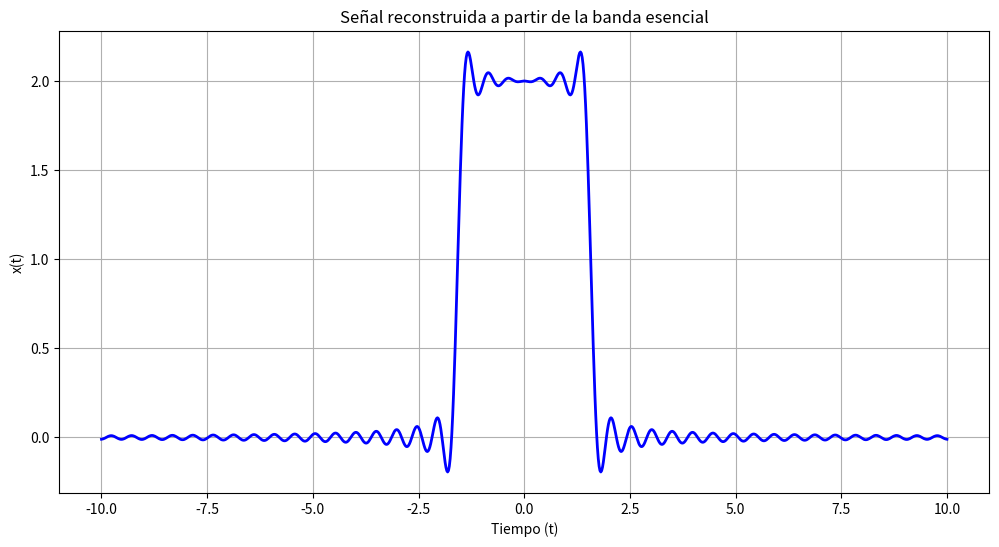

The script that saved this image:
import numpy as np
import matplotlib.pyplot as plt
from scipy.integrate import quad


def calcular_banda_esencial(tau, beta, tol):

    # Definir la función sinc
    f_sinc = lambda x: np.sinc(x / np.pi)

    # Definimos la función de la transformada de Fourier
    f = lambda omega, tau: tau * f_sinc(omega * tau / 2)

    # Definir la función X_cuadrada
    X_cuadrada = lambda omega, tau: np.real(np.abs(f(omega, tau)) ** 2)

    # Calcular la energía total de x(t)
    E = beta * tau

    # Inicializar variables
    W = 0
    step = 2 * np.pi / tau
    relerr = np.inf  # Inicializar con un valor grande

    # Iteración para encontrar la banda esencial
    while abs(relerr) > tol:
        # Calcular la energía en la banda W
        energia_W, _ = quad(lambda omega: X_cuadrada(omega, tau) / (2 * np.pi), -W, W)

        # Actualizar el error relativo
        relerr = (E - energia_W) / E

        # Ajustar W y step según el error relativo
        if relerr > 0:
            W += step
        else:
            step /= 2
            W -= step

    return W, energia_W

def calcular_energia(tau):

    X_cuadrado = lambda omega: abs(tau * np.sinc(omega * tau / 2)) ** 2
    Energy, _ = quad(X_cuadrado, -800, 800)
    return Energy

# Parámetros de prueba
tau = 1
beta = 0.95
tol = 1e-6

# Calcular la banda esencial
W, energia_W = calcular_banda_esencial(tau, beta, tol)
print(f'Banda esencial que contiene el {beta * 100:.2f}% de la energía para tau = {tau} es {W:.4f} rad/s')

# Graficar la señal x(t) reconstruida usando la banda esencial encontrada
omega = np.linspace(-4 * np.pi, 4 * np.pi, 200)
X = lambda omega: tau * np.sinc(omega * tau / 2)

# Reconstruir la señal en el tiempo usando la transformada inversa de Fourier
t = np.linspace(-10, 10, 1000)
x_reconstruida = np.zeros_like(t)
for i in range(len(t)):
    integrand = lambda omega: np.real(X(omega) * np.exp(1j * omega * t[i]))
    x_reconstruida[i], _ = quad(integrand, -W, W)

# Graficar la señal reconstruida
plt.figure(figsize=(12, 6))
plt.plot(t, x_reconstruida, 'b', linewidth=2)
plt.grid(True)
plt.xlabel('Tiempo (t)')
plt.ylabel('x(t)')
plt.title('Señal reconstruida a partir de la banda esencial')
plt.show()

# Prueba de cálculo de energía para diferentes valores de tau
tau_valores = [2, 3, 5]
for tau in tau_valores:
    energia = calcular_energia(tau)
    print(f'Energía de la señal para tau = {tau} es {energia:.4f}')